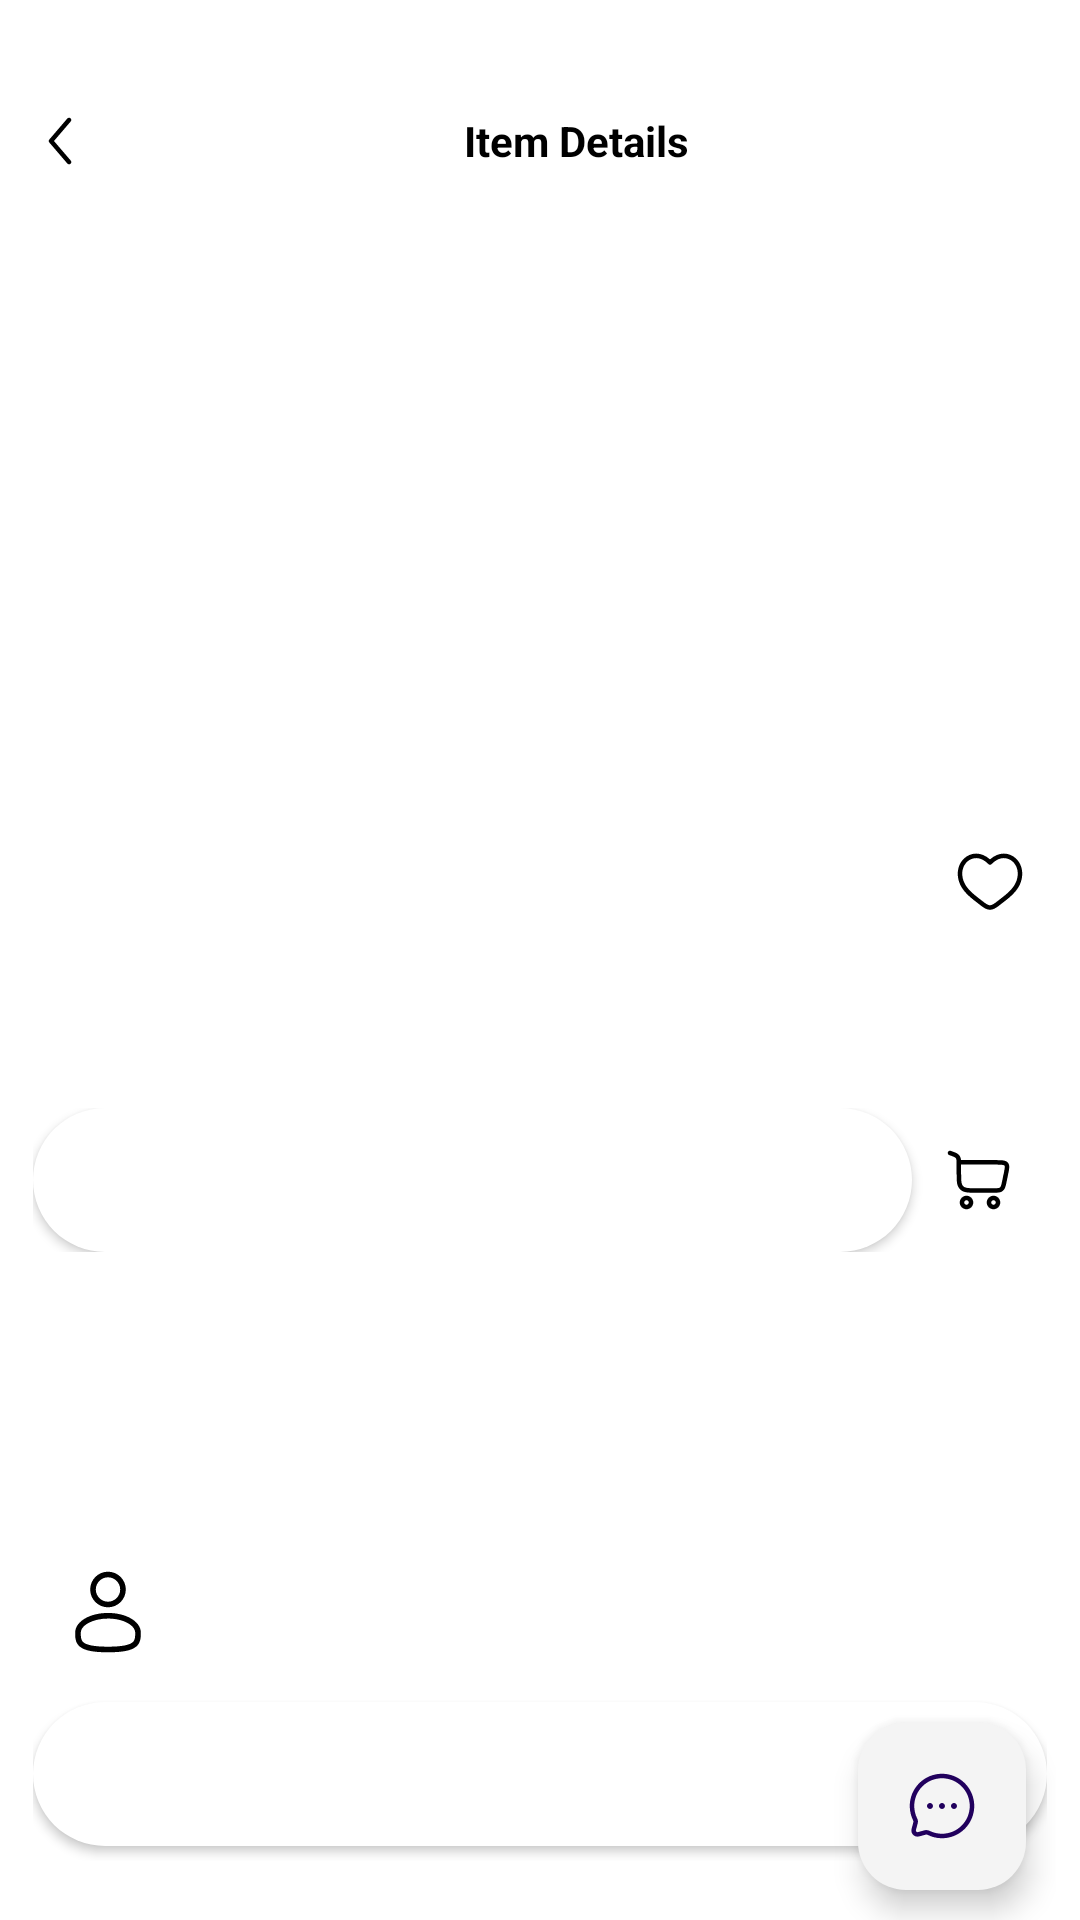

Here is an Android app screen rendered from its layout file. Give the layout XML and the strings, colors and styles it references.
<!-- AndroidManifest.xml: application theme Theme.ThriftWears -->
<!-- res/layout/activity_item_view.xml -->
<?xml version="1.0" encoding="utf-8"?>
<FrameLayout
    xmlns:android="http://schemas.android.com/apk/res/android"
    xmlns:app="http://schemas.android.com/apk/res-auto"
    xmlns:tools="http://schemas.android.com/tools"
    android:layout_width="match_parent"
    android:paddingTop="35dp"
    android:paddingHorizontal="8dp"
    android:layout_height="match_parent"
    android:background="@color/white"
    android:backgroundTint="@color/white"
    android:orientation="vertical"
    tools:context=".ItemViewActivity"
    >

    <LinearLayout
        android:layout_width="match_parent"
        android:layout_height="wrap_content"
        android:orientation="vertical">

        <LinearLayout
            android:id="@+id/savedBar"
            android:layout_width="match_parent"
            android:layout_height="wrap_content"
            android:orientation="horizontal"
            >

            
            <ImageButton
                android:id="@+id/backButton"
                android:layout_width="24dp"
                android:layout_height="24dp"
                android:background="@android:color/transparent"
                android:contentDescription="@string/back"
                android:src="@drawable/left" />

            
            <TextView
                android:layout_width="0dp"
                android:layout_height="match_parent"
                android:layout_weight="1"
                android:gravity="center"
                android:text="Item Details"
                android:textColor="#000000"
                android:textSize="14sp"
                android:textStyle="bold" />

        </LinearLayout>

        <ScrollView
            android:layout_width="match_parent"
            android:layout_height="wrap_content"
            android:scrollbars="none"
            >

            <androidx.cardview.widget.CardView
                android:id="@+id/card_view"
                android:layout_width="match_parent"
                android:layout_height="wrap_content"
                android:layout_margin="3dp"
                app:cardCornerRadius="10dp"
                app:cardElevation="0dp"
                android:background="@android:color/transparent"
                android:backgroundTint="@android:color/transparent">


                <LinearLayout
                    android:orientation="vertical"
                    android:layout_width="match_parent"
                    android:layout_height="wrap_content"
                    >

                    
                    <ImageView
                        android:id="@+id/image"
                        android:layout_width="match_parent"
                        android:layout_height="200dp"
                        android:adjustViewBounds="true"
                        android:layout_marginTop="5dp"
                        android:scaleType="center"
                        android:clipToOutline="true"
                        android:contentDescription="@string/item_image"
                        android:background="@drawable/rounded_corners"
                        />

                    <androidx.recyclerview.widget.RecyclerView
                        android:id="@+id/moreImagesRecyclerView"
                        android:layout_width="match_parent"
                        android:layout_height="wrap_content"
                        android:paddingTop="8dp"
                        android:clipToPadding="false"
                        tools:listitem="@layout/more_images" />

                    <LinearLayout
                        android:orientation="vertical"
                        android:layout_width="match_parent"
                        android:layout_height="wrap_content"
                        android:padding="7dp"
                        >

                        
                        <TextView
                            android:id="@+id/name"
                            android:layout_width="match_parent"
                            android:layout_height="wrap_content"
                            android:textColor="@android:color/black"
                            android:textSize="18sp"
                            android:layout_marginBottom="4dp"
                            app:drawableRightCompat="@drawable/saved"
                            tools:text="Item Name" />

                        
                        <TextView
                            android:id="@+id/price"
                            android:layout_width="match_parent"
                            android:layout_height="wrap_content"
                            android:textStyle="bold"
                            android:textColor="@android:color/black"
                            android:textSize="18sp"
                            android:layout_marginTop="10dp"
                            android:layout_marginBottom="4dp"
                            tools:text="£20.00" />

                        
                        <TextView
                            android:id="@+id/delivery"
                            android:layout_width="match_parent"
                            android:layout_height="wrap_content"
                            android:textColor="@android:color/holo_green_dark"
                            android:textSize="10sp"
                            android:textStyle="bold"
                            tools:text="Free delivery in 2-3 days" />

                    </LinearLayout>

                    <LinearLayout
                        android:layout_width="match_parent"
                        android:layout_height="wrap_content"
                        android:orientation="horizontal">

                        <Button
                            android:layout_width="0dp"
                            android:layout_weight="1"
                            android:layout_height="wrap_content"
                            android:background="@drawable/rounded_button"
                            android:backgroundTint="@android:color/white"
                            android:paddingHorizontal="25dp"
                            android:text="Buy Now"
                            android:textColor="@color/white"
                            android:textStyle="bold" />

                        <ImageButton
                            android:id="@+id/cartButton"
                            android:layout_width="45dp"
                            android:layout_height="45dp"
                            android:background="@android:color/transparent"
                            android:layout_gravity="center"
                            android:contentDescription="@string/cart"
                            android:src="@drawable/cart"
                            />

                    </LinearLayout>

                    <TextView
                        android:layout_width="match_parent"
                        android:layout_height="wrap_content"
                        android:textColor="@android:color/black"
                        android:textSize="18sp"
                        android:textStyle="bold"
                        android:layout_margin="5dp"
                        tools:text="Item Description" />

                    <TextView
                        android:id="@+id/description"
                        android:layout_width="match_parent"
                        android:layout_height="wrap_content"
                        android:textColor="@android:color/black"
                        android:textSize="12sp"
                        android:layout_margin="5dp"
                        tools:text="Native lyres finds by on to. Land memory have it now climes delight the. To departed delight to if the ancient delight, heart stalked cell nor say, he den knew but save hall seemed such. Neer for glorious of fabled knew. Name him high passed little might known of a,." />

                    <TextView
                        android:layout_width="match_parent"
                        android:layout_height="wrap_content"
                        android:textColor="@android:color/black"
                        android:textSize="18sp"
                        android:textStyle="bold"
                        android:layout_margin="5dp"
                        tools:text="Seller" />

                    <LinearLayout
                        android:layout_width="match_parent"
                        android:layout_height="50dp"
                        android:orientation="horizontal"
                        >

                        <ImageView
                            android:layout_width="50dp"
                            android:layout_height="match_parent"
                            android:padding="10dp"
                            android:background="@drawable/rounded_corners"
                            android:contentDescription="@string/item_image"
                            android:src="@drawable/user"
                            />

                        <LinearLayout
                            android:layout_width="0dp"
                            android:layout_weight="1"
                            android:layout_height="match_parent"
                            android:paddingHorizontal="10dp"
                            android:gravity="center"
                            android:orientation="vertical">

                            <TextView
                                android:id="@+id/sellerName"
                                android:layout_height="wrap_content"
                                android:layout_width="match_parent"
                                android:textSize="15sp"
                                android:textColor="@color/black"
                                android:textStyle="bold"
                                tools:text="John Doe"
                                />

                            <TextView
                                android:id="@+id/sellerYear"
                                android:layout_height="wrap_content"
                                android:layout_width="match_parent"
                                android:textSize="12sp"
                                android:textColor="@color/gray_400"
                                tools:text="@string/member_since_2024"
                                android:textStyle="normal"/>
                        </LinearLayout>

                    </LinearLayout>

                    <Button
                        android:layout_width="match_parent"
                        android:layout_height="wrap_content"
                        android:background="@drawable/rounded_button"
                        android:backgroundTint="@android:color/white"
                        android:layout_marginVertical="5dp"
                        android:paddingHorizontal="25dp"
                        android:text="Seller's Other Items"
                        android:textColor="@color/white"
                        android:textStyle="bold" />

                </LinearLayout>

            </androidx.cardview.widget.CardView>
        </ScrollView>

    </LinearLayout>

    <com.google.android.material.floatingactionbutton.FloatingActionButton
        android:id="@+id/uploadFloatingActionButton"
        android:layout_width="wrap_content"
        android:layout_height="wrap_content"
        android:layout_gravity="end|bottom"
        android:layout_margin="10dp"
        android:clickable="true"
        android:focusable="true"
        android:contentDescription="@string/cart"
        android:src="@drawable/chat"
        app:backgroundTint="#F4F4F4" />

</FrameLayout>
<!-- res/layout/more_images.xml (included above) -->
<?xml version="1.0" encoding="utf-8"?>
<FrameLayout
    xmlns:android="http://schemas.android.com/apk/res/android"
    xmlns:tools="http://schemas.android.com/tools"
    android:layout_width="wrap_content"
    android:layout_margin="3dp"
    android:layout_height="wrap_content">

    <ImageView
        android:id="@+id/image"
        android:layout_width="100dp"
        android:layout_height="100dp"
        android:adjustViewBounds="true"
        android:scaleType="centerCrop"
        android:clipToOutline="true"
        android:contentDescription="@string/item_image"
        android:background="@drawable/rounded_corners"
        tools:src="@drawable/google"
        />

</FrameLayout>
<!-- resources referenced by this layout -->
<resources>
  <color name="black">#FF000000</color>
  <color name="gray_400">#FFBDBDBD</color>
  <color name="white">#FFFFFFFF</color>
  <!-- drawable left (drawable) -->
  <vector xmlns:android="http://schemas.android.com/apk/res/android"
      android:width="24dp"
      android:height="24dp"
      android:viewportWidth="24"
      android:viewportHeight="24">
    <path
        android:pathData="M15.488,4.43C15.563,4.495 15.624,4.573 15.669,4.661C15.713,4.749 15.74,4.844 15.748,4.943C15.755,5.041 15.743,5.14 15.713,5.233C15.682,5.327 15.633,5.414 15.569,5.488L9.988,12L15.569,18.512C15.637,18.587 15.689,18.674 15.723,18.768C15.756,18.863 15.771,18.964 15.764,19.064C15.758,19.164 15.732,19.263 15.688,19.353C15.643,19.443 15.58,19.523 15.504,19.588C15.428,19.654 15.339,19.703 15.243,19.734C15.148,19.764 15.047,19.775 14.946,19.766C14.846,19.756 14.749,19.727 14.66,19.679C14.572,19.632 14.494,19.567 14.431,19.488L8.431,12.488C8.314,12.352 8.25,12.179 8.25,12C8.25,11.821 8.314,11.648 8.431,11.512L14.431,4.512C14.56,4.362 14.745,4.268 14.943,4.253C15.141,4.238 15.337,4.302 15.488,4.431"
        android:fillColor="#000000"
        android:fillType="evenOdd"/>
  </vector>
  <!-- drawable rounded_button (drawable) -->
  <?xml version="1.0" encoding="utf-8"?>
  <shape xmlns:android="http://schemas.android.com/apk/res/android">
      <solid android:color="@android:color/white" />
      <corners android:radius="250dp" />
  </shape>
  <!-- drawable rounded_corners (drawable) -->
  <?xml version="1.0" encoding="utf-8"?>
  <shape xmlns:android="http://schemas.android.com/apk/res/android">
      <corners android:radius="16dp" /> 
      <solid android:color="@android:color/white" />
  </shape>
  <!-- drawable saved (drawable) -->
  <vector xmlns:android="http://schemas.android.com/apk/res/android"
      android:width="24dp"
      android:height="24dp"
      android:viewportWidth="24"
      android:viewportHeight="24">
    <path
        android:pathData="M5.624,4.424C3.965,5.182 2.75,6.986 2.75,9.137C2.75,11.334 3.65,13.028 4.938,14.48C6.001,15.676 7.287,16.668 8.541,17.634C8.84,17.864 9.135,18.093 9.426,18.322C9.952,18.737 10.421,19.1 10.874,19.365C11.327,19.63 11.69,19.75 12,19.75C12.31,19.75 12.674,19.63 13.126,19.365C13.579,19.1 14.048,18.737 14.574,18.322C14.865,18.092 15.16,17.863 15.459,17.635C16.713,16.667 17.999,15.676 19.062,14.48C20.351,13.028 21.25,11.334 21.25,9.137C21.25,6.987 20.035,5.182 18.376,4.424C16.764,3.687 14.598,3.882 12.54,6.021C12.47,6.093 12.386,6.151 12.293,6.19C12.201,6.23 12.101,6.25 12,6.25C11.899,6.25 11.799,6.23 11.707,6.19C11.614,6.151 11.53,6.093 11.46,6.021C9.402,3.882 7.236,3.687 5.624,4.424ZM12,4.46C9.688,2.39 7.099,2.1 5,3.059C2.786,4.074 1.25,6.426 1.25,9.138C1.25,11.803 2.36,13.837 3.817,15.477C4.983,16.79 6.41,17.889 7.671,18.859C7.958,19.079 8.233,19.293 8.497,19.501C9.01,19.905 9.56,20.335 10.117,20.661C10.674,20.987 11.31,21.251 12,21.251C12.69,21.251 13.326,20.986 13.883,20.661C14.441,20.335 14.99,19.905 15.503,19.501C15.767,19.293 16.042,19.079 16.329,18.859C17.589,17.889 19.017,16.789 20.183,15.477C21.64,13.837 22.75,11.803 22.75,9.138C22.75,6.426 21.215,4.074 19,3.061C16.901,2.101 14.312,2.391 12,4.46Z"
        android:fillColor="#000000"
        android:fillType="evenOdd"/>
  </vector>
  <string name="back">back</string>
  <string name="cart">cart</string>
  <string name="item_image">item image</string>
  <string name="member_since_2024">Member since 2024</string>
  <style name="Theme.ThriftWears" parent="Base.Theme.ThriftWears" />
  <style name="Base.Theme.ThriftWears" parent="Theme.Material3.DayNight.NoActionBar">
          
          <item name="colorPrimary">@color/black</item>
          <item name="colorAccent">@color/lightGrey</item>
          <item name="android:statusBarColor">?attr/colorPrimary</item>
      </style>
  <color name="lightGrey">#f2f2f2</color>
</resources>
